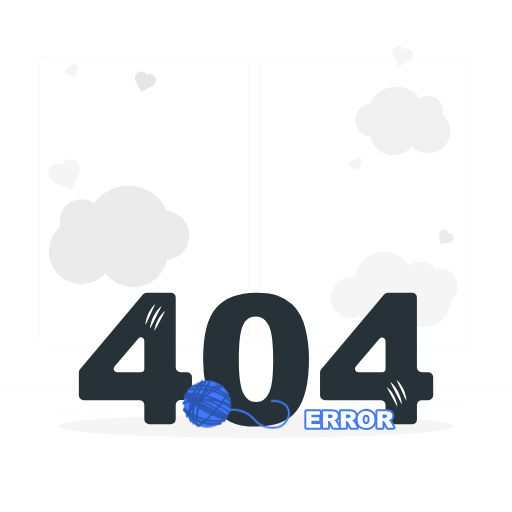
t = 0.00 s
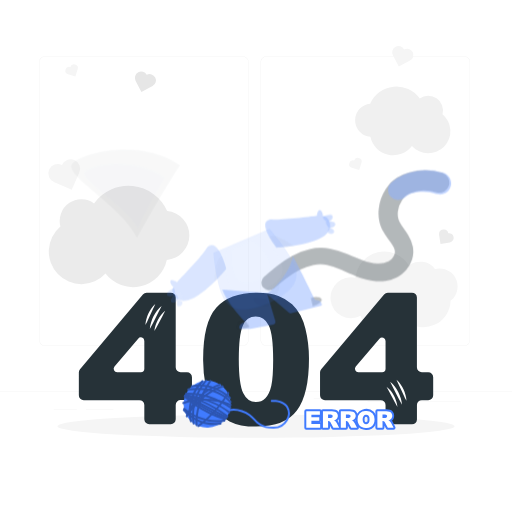
t = 0.42 s
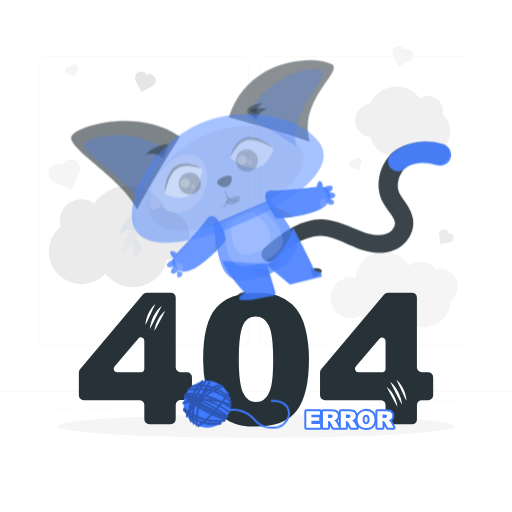
t = 0.83 s
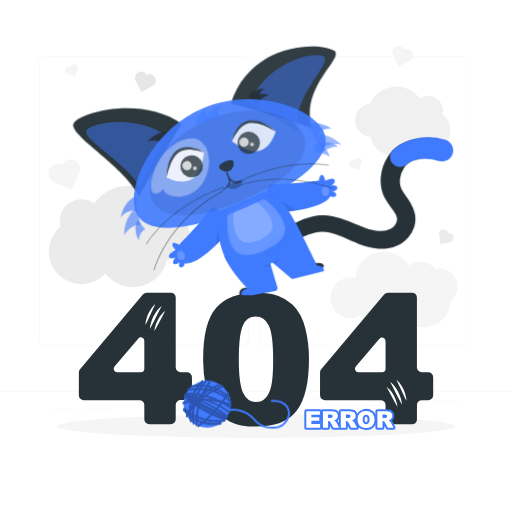
t = 1.25 s
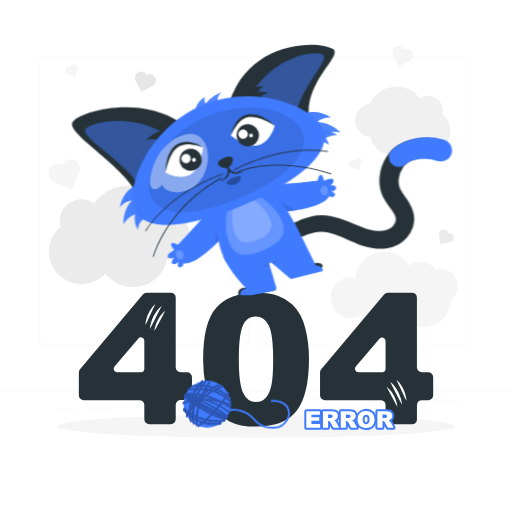
t = 1.67 s
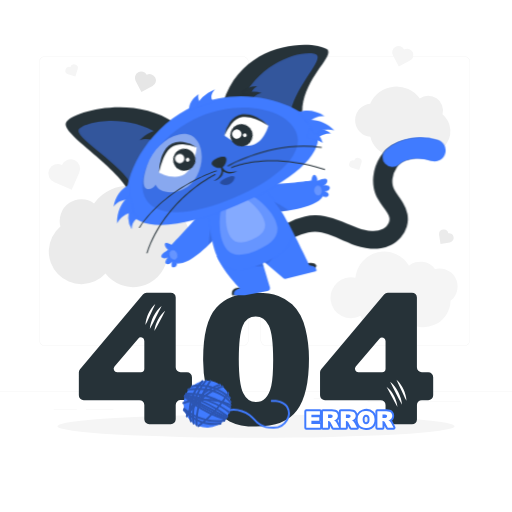
t = 2.08 s

The animated SVG that drew these frames (rendered in a browser with its animation timeline set to each time). Animation: 2 CSS @keyframes rules; one cycle of 2.50 s, repeats indefinitely.

<svg class="animated" id="freepik_stories-404-error-with-a-cute-animal" xmlns="http://www.w3.org/2000/svg" viewBox="0 0 500 500" version="1.1" xmlns:xlink="http://www.w3.org/1999/xlink" xmlns:svgjs="http://svgjs.com/svgjs"><style>svg#freepik_stories-404-error-with-a-cute-animal:not(.animated) .animable {opacity: 0;}svg#freepik_stories-404-error-with-a-cute-animal.animated #elcdp4p03gtlb {animation: 1s 1 forwards ease-out slideUp;animation-delay: 0s;}svg#freepik_stories-404-error-with-a-cute-animal.animated #el15mabr96l91 {animation: 1s 1 forwards ease-out slideUp;animation-delay: 0.016666666666666666s;opacity: 0}svg#freepik_stories-404-error-with-a-cute-animal.animated #elq14kjro2pyg {animation: 1s 1 forwards ease-out slideUp;animation-delay: 0.03333333333333333s;opacity: 0}svg#freepik_stories-404-error-with-a-cute-animal.animated #el68fscty5mvj {animation: 1s 1 forwards ease-out slideUp;animation-delay: 0.05s;opacity: 0}svg#freepik_stories-404-error-with-a-cute-animal.animated #el24mdt701m8p {animation: 1s 1 forwards ease-out slideUp;animation-delay: 0.06666666666666667s;opacity: 0}svg#freepik_stories-404-error-with-a-cute-animal.animated #elblf21yx8t6l {animation: 1s 1 forwards ease-out slideUp;animation-delay: 0.08333333333333333s;opacity: 0}svg#freepik_stories-404-error-with-a-cute-animal.animated #el7f263p7k7a5 {animation: 1s 1 forwards ease-out slideUp;animation-delay: 0.1s;opacity: 0}svg#freepik_stories-404-error-with-a-cute-animal.animated #el9sdpbadm7oi {animation: 1s 1 forwards ease-out slideUp;animation-delay: 0.11666666666666667s;opacity: 0}svg#freepik_stories-404-error-with-a-cute-animal.animated #elppzf04taa3i {animation: 1s 1 forwards ease-out slideUp;animation-delay: 0.13333333333333333s;opacity: 0}svg#freepik_stories-404-error-with-a-cute-animal.animated #elta8yyib0z5 {animation: 1s 1 forwards ease-out slideUp;animation-delay: 0.15s;opacity: 0}svg#freepik_stories-404-error-with-a-cute-animal.animated #elmiblzgbm2s {animation: 1s 1 forwards ease-out slideUp;animation-delay: 0.16666666666666666s;opacity: 0}svg#freepik_stories-404-error-with-a-cute-animal.animated #el4vpaakv32jb {animation: 1s 1 forwards ease-out slideUp;animation-delay: 0.18333333333333332s;opacity: 0}svg#freepik_stories-404-error-with-a-cute-animal.animated #el7bsagpb9v4 {animation: 1s 1 forwards ease-out slideUp;animation-delay: 0.2s;opacity: 0}svg#freepik_stories-404-error-with-a-cute-animal.animated #elvdwxpng61q {animation: 1s 1 forwards ease-out slideUp;animation-delay: 0.21666666666666667s;opacity: 0}svg#freepik_stories-404-error-with-a-cute-animal.animated #el9l1hl25j0pi {animation: 1s 1 forwards ease-out slideUp;animation-delay: 0.23333333333333334s;opacity: 0}svg#freepik_stories-404-error-with-a-cute-animal.animated #ely0xqvyec0ej {animation: 1s 1 forwards ease-out slideUp;animation-delay: 0.25s;opacity: 0}svg#freepik_stories-404-error-with-a-cute-animal.animated #els7pbnuc4ip {animation: 1s 1 forwards ease-out slideUp;animation-delay: 0.26666666666666666s;opacity: 0}svg#freepik_stories-404-error-with-a-cute-animal.animated #elnkgenmz2r7e {animation: 1s 1 forwards ease-out slideUp;animation-delay: 0.2833333333333333s;opacity: 0}svg#freepik_stories-404-error-with-a-cute-animal.animated #elrvgkencomqn {animation: 1s 1 forwards ease-out slideUp;animation-delay: 0.3s;opacity: 0}svg#freepik_stories-404-error-with-a-cute-animal.animated #elbb6zku1vw6e {animation: 1s 1 forwards ease-out slideUp;animation-delay: 0.31666666666666665s;opacity: 0}svg#freepik_stories-404-error-with-a-cute-animal.animated #eln546cq7g5x {animation: 1s 1 forwards ease-out slideUp;animation-delay: 0.3333333333333333s;opacity: 0}svg#freepik_stories-404-error-with-a-cute-animal.animated #elwkvnoqczqy {animation: 1s 1 forwards ease-out slideUp;animation-delay: 0.35s;opacity: 0}svg#freepik_stories-404-error-with-a-cute-animal.animated #elbnpyivbbp2f {animation: 1s 1 forwards ease-out slideUp;animation-delay: 0.36666666666666664s;opacity: 0}svg#freepik_stories-404-error-with-a-cute-animal.animated #el5gaxt6y9idk {animation: 1s 1 forwards ease-out slideUp;animation-delay: 0.3833333333333333s;opacity: 0}svg#freepik_stories-404-error-with-a-cute-animal.animated #elsb2wvlsex0e {animation: 1s 1 forwards ease-out slideUp;animation-delay: 0.4s;opacity: 0}svg#freepik_stories-404-error-with-a-cute-animal.animated #elr3squk0ozib {animation: 1s 1 forwards ease-out slideUp;animation-delay: 0.4166666666666667s;opacity: 0}svg#freepik_stories-404-error-with-a-cute-animal.animated #el7022ug7484 {animation: 1s 1 forwards ease-out slideUp;animation-delay: 0.43333333333333335s;opacity: 0}svg#freepik_stories-404-error-with-a-cute-animal.animated #el3fha5x2driu {animation: 1s 1 forwards ease-out slideUp;animation-delay: 0.45s;opacity: 0}svg#freepik_stories-404-error-with-a-cute-animal.animated #ely6etzhlnk9 {animation: 1s 1 forwards ease-out slideUp;animation-delay: 0.4666666666666667s;opacity: 0}svg#freepik_stories-404-error-with-a-cute-animal.animated #el4r38e7v7jub {animation: 1s 1 forwards ease-out slideUp;animation-delay: 0.48333333333333334s;opacity: 0}svg#freepik_stories-404-error-with-a-cute-animal.animated #elwffuury4ky {animation: 1s 1 forwards ease-out slideUp;animation-delay: 0.5s;opacity: 0}svg#freepik_stories-404-error-with-a-cute-animal.animated #elamo9n21kx9 {animation: 1s 1 forwards ease-out slideUp;animation-delay: 0.5166666666666666s;opacity: 0}svg#freepik_stories-404-error-with-a-cute-animal.animated #elrgmse4olq3r {animation: 1s 1 forwards ease-out slideUp;animation-delay: 0.5333333333333333s;opacity: 0}svg#freepik_stories-404-error-with-a-cute-animal.animated #ellbyb8245w4q {animation: 1s 1 forwards ease-out slideUp;animation-delay: 0.55s;opacity: 0}svg#freepik_stories-404-error-with-a-cute-animal.animated #elfigi3fv8k2 {animation: 1s 1 forwards ease-out slideUp;animation-delay: 0.5666666666666667s;opacity: 0}svg#freepik_stories-404-error-with-a-cute-animal.animated #elscp3fr8xz5f {animation: 1s 1 forwards ease-out slideUp;animation-delay: 0.5833333333333334s;opacity: 0}svg#freepik_stories-404-error-with-a-cute-animal.animated #el2h76fxank99 {animation: 1s 1 forwards ease-out slideUp;animation-delay: 0.6s;opacity: 0}svg#freepik_stories-404-error-with-a-cute-animal.animated #el2blu2cljlfe {animation: 1s 1 forwards ease-out slideUp;animation-delay: 0.6166666666666667s;opacity: 0}svg#freepik_stories-404-error-with-a-cute-animal.animated #elu6ufw8gffgf {animation: 1s 1 forwards ease-out slideUp;animation-delay: 0.6333333333333333s;opacity: 0}svg#freepik_stories-404-error-with-a-cute-animal.animated #el3l1vw6xrkev {animation: 1s 1 forwards ease-out slideUp;animation-delay: 0.65s;opacity: 0}svg#freepik_stories-404-error-with-a-cute-animal.animated #el5hh53srygps {animation: 1s 1 forwards ease-out slideUp;animation-delay: 0.6666666666666666s;opacity: 0}svg#freepik_stories-404-error-with-a-cute-animal.animated #eltwxf050lci8 {animation: 1s 1 forwards ease-out slideUp;animation-delay: 0.6833333333333333s;opacity: 0}svg#freepik_stories-404-error-with-a-cute-animal.animated #elx9ysmqbtu5 {animation: 1s 1 forwards ease-out slideUp;animation-delay: 0.7s;opacity: 0}svg#freepik_stories-404-error-with-a-cute-animal.animated #eltq6jivx7wz {animation: 1s 1 forwards ease-out slideUp;animation-delay: 0.7166666666666667s;opacity: 0}svg#freepik_stories-404-error-with-a-cute-animal.animated #el468uwib5qh8 {animation: 1s 1 forwards ease-out slideUp;animation-delay: 0.7333333333333333s;opacity: 0}svg#freepik_stories-404-error-with-a-cute-animal.animated #elc5nobpuefr4 {animation: 1s 1 forwards ease-out slideUp;animation-delay: 0.75s;opacity: 0}svg#freepik_stories-404-error-with-a-cute-animal.animated #elp40wywg7jh {animation: 1s 1 forwards ease-out slideUp;animation-delay: 0.7666666666666666s;opacity: 0}svg#freepik_stories-404-error-with-a-cute-animal.animated #elb2cgpth2ep9 {animation: 1s 1 forwards ease-out slideUp;animation-delay: 0.7833333333333333s;opacity: 0}svg#freepik_stories-404-error-with-a-cute-animal.animated #el7c67qzxec5g {animation: 1s 1 forwards ease-out slideUp;animation-delay: 0.8s;opacity: 0}svg#freepik_stories-404-error-with-a-cute-animal.animated #el8r4xegw283 {animation: 1s 1 forwards ease-out slideUp;animation-delay: 0.8166666666666667s;opacity: 0}svg#freepik_stories-404-error-with-a-cute-animal.animated #el1h1s6esf7yp {animation: 1s 1 forwards ease-out slideUp;animation-delay: 0.8333333333333334s;opacity: 0}svg#freepik_stories-404-error-with-a-cute-animal.animated #ely77en099tz {animation: 1s 1 forwards ease-out slideUp;animation-delay: 0.85s;opacity: 0}svg#freepik_stories-404-error-with-a-cute-animal.animated #eln3vsuikju5a {animation: 1s 1 forwards ease-out slideUp;animation-delay: 0.8666666666666667s;opacity: 0}svg#freepik_stories-404-error-with-a-cute-animal.animated #elgaxiz0hta2q {animation: 1s 1 forwards ease-out slideUp;animation-delay: 0.8833333333333333s;opacity: 0}svg#freepik_stories-404-error-with-a-cute-animal.animated #elmn8imat04x {animation: 1s 1 forwards ease-out slideUp;animation-delay: 0.9s;opacity: 0}svg#freepik_stories-404-error-with-a-cute-animal.animated #elz7x91bdyesb {animation: 1s 1 forwards ease-out slideUp;animation-delay: 0.9166666666666666s;opacity: 0}svg#freepik_stories-404-error-with-a-cute-animal.animated #el7egm5dymzeh {animation: 1s 1 forwards ease-out slideUp;animation-delay: 0.9333333333333333s;opacity: 0}svg#freepik_stories-404-error-with-a-cute-animal.animated #el3vpufe8e08w {animation: 1s 1 forwards ease-out slideUp;animation-delay: 0.95s;opacity: 0}svg#freepik_stories-404-error-with-a-cute-animal.animated #eloc91yjo7cne {animation: 1s 1 forwards ease-out slideUp;animation-delay: 0.9666666666666667s;opacity: 0}svg#freepik_stories-404-error-with-a-cute-animal.animated #eljpsojucheu {animation: 1s 1 forwards ease-out slideUp;animation-delay: 0.9833333333333333s;opacity: 0}svg#freepik_stories-404-error-with-a-cute-animal.animated #freepik--Character--inject-76 {animation: 1s 1 forwards ease-out slideUp,1.5s Infinite  linear shake;animation-delay: 0s,1s;}            @keyframes slideUp {                0% {                    opacity: 0;                    transform: translateY(30px);                }                100% {                    opacity: 1;                    transform: inherit;                }            }                    @keyframes shake {                10%, 90% {                    transform: translate3d(-1px, 0, 0);                  }                  20%, 80% {                    transform: translate3d(2px, 0, 0);                  }                  30%, 50%, 70% {                    transform: translate3d(-4px, 0, 0);                  }                  40%, 60% {                    transform: translate3d(4px, 0, 0);                  }            }        </style><g id="freepik--background-complete--inject-76" style="transform-origin: 250px 223.201px 0px;" class="animable"><rect y="382.4" width="500" height="0.25" style="fill: rgb(235, 235, 235); transform-origin: 250px 382.525px 0px;" id="eli20fmwckh4d" class="animable"></rect><rect x="359" y="391.92" width="90.9" height="0.25" style="fill: rgb(235, 235, 235); transform-origin: 404.45px 392.045px 0px;" id="elpq2i1n1a479" class="animable"></rect><rect x="306.33" y="389.21" width="24.89" height="0.25" style="fill: rgb(235, 235, 235); transform-origin: 318.775px 389.335px 0px;" id="elq907v7fpet" class="animable"></rect><rect x="349.52" y="401.21" width="38.59" height="0.25" style="fill: rgb(235, 235, 235); transform-origin: 368.815px 401.335px 0px;" id="el2b5959w0yk" class="animable"></rect><rect x="52.46" y="399.53" width="22.64" height="0.25" style="fill: rgb(235, 235, 235); transform-origin: 63.78px 399.655px 0px;" id="elplkz4qqkx2" class="animable"></rect><rect x="84" y="399.53" width="26.89" height="0.25" style="fill: rgb(235, 235, 235); transform-origin: 97.445px 399.655px 0px;" id="elp3i3grvg1fj" class="animable"></rect><rect x="178.31" y="395.31" width="46.84" height="0.25" style="fill: rgb(235, 235, 235); transform-origin: 201.73px 395.435px 0px;" id="el3r1rb68zu3i" class="animable"></rect><path d="M237,337.8H43.91a5.71,5.71,0,0,1-5.7-5.71V60.66A5.71,5.71,0,0,1,43.91,55H237a5.71,5.71,0,0,1,5.71,5.71V332.09A5.71,5.71,0,0,1,237,337.8ZM43.91,55.2a5.46,5.46,0,0,0-5.45,5.46V332.09a5.46,5.46,0,0,0,5.45,5.46H237a5.47,5.47,0,0,0,5.46-5.46V60.66A5.47,5.47,0,0,0,237,55.2Z" style="fill: rgb(235, 235, 235); transform-origin: 140.46px 196.4px 0px;" id="elg9xq40ey8nk" class="animable"></path><path d="M453.31,337.8H260.21a5.72,5.72,0,0,1-5.71-5.71V60.66A5.72,5.72,0,0,1,260.21,55h193.1A5.71,5.71,0,0,1,459,60.66V332.09A5.71,5.71,0,0,1,453.31,337.8ZM260.21,55.2a5.47,5.47,0,0,0-5.46,5.46V332.09a5.47,5.47,0,0,0,5.46,5.46h193.1a5.47,5.47,0,0,0,5.46-5.46V60.66a5.47,5.47,0,0,0-5.46-5.46Z" style="fill: rgb(235, 235, 235); transform-origin: 356.75px 196.4px 0px;" id="elr5hnf23n75f" class="animable"></path><path d="M429.17,262.11a17.67,17.67,0,0,0-4.39.57,17.61,17.61,0,0,0-25.39-3.16,28.18,28.18,0,0,0-52.31,11.75,20,20,0,1,0,5.11,37.15,23.81,23.81,0,0,0,44,4.77A26.57,26.57,0,0,0,440,293.68a17.62,17.62,0,0,0-10.79-31.57Z" style="fill: rgb(245, 245, 245); transform-origin: 384.798px 285.785px 0px;" id="elgis5539xvz" class="animable"></path><path d="M72.67,156.32a9.24,9.24,0,0,0-12.16,4.77A9.24,9.24,0,1,0,53.12,178l16.93,7.39,7.39-16.93A9.23,9.23,0,0,0,72.67,156.32Z" style="fill: rgb(245, 245, 245); transform-origin: 62.6681px 170.469px 0px;" id="elo0xm2dz6xvj" class="animable"></path><path d="M151.61,75.66a6.17,6.17,0,0,0-8.34-2.59,6.18,6.18,0,0,0-10.93,5.76l5.76,10.93L149,84A6.17,6.17,0,0,0,151.61,75.66Z" style="fill: rgb(230, 230, 230); transform-origin: 142.012px 79.8433px 0px;" id="elm7mnuzci2hr" class="animable"></path><path d="M403,50.84a6.17,6.17,0,0,0-8.34-2.58A6.18,6.18,0,1,0,383.7,54l5.76,10.92,10.92-5.75A6.19,6.19,0,0,0,403,50.84Z" style="fill: rgb(245, 245, 245); transform-origin: 393.344px 54.9313px 0px;" id="ellxyk6na1iph" class="animable"></path><path d="M443,231.57a4.58,4.58,0,0,0-5.22-3.81,4.56,4.56,0,0,0-9,1.41l1.41,9,9-1.41A4.57,4.57,0,0,0,443,231.57Z" style="fill: rgb(235, 235, 235); transform-origin: 435.902px 231.144px 0px;" id="elwidhpba158b" class="animable"></path><path d="M350.53,154.26a3.73,3.73,0,0,0-4.68,2.45,3.74,3.74,0,0,0-2.23,7.14l7.14,2.23,2.23-7.14A3.74,3.74,0,0,0,350.53,154.26Z" style="fill: rgb(245, 245, 245); transform-origin: 347.077px 160.084px 0px;" id="elxihs5dyd6j" class="animable"></path><path d="M73.39,63a3.75,3.75,0,0,0-4.69,2.46,3.73,3.73,0,1,0-2.22,7.13l7.13,2.23,2.23-7.14A3.73,3.73,0,0,0,73.39,63Z" style="fill: rgb(245, 245, 245); transform-origin: 69.9334px 68.8252px 0px;" id="el7j9zklqt4e8" class="animable"></path><path d="M184.91,229.92a24,24,0,0,0-21.66-23.86,41.39,41.39,0,0,0-71.4-7.37A21.12,21.12,0,0,0,59,221.19a31.91,31.91,0,1,0,44.05,46,33.83,33.83,0,0,0,59.85-13.36A24,24,0,0,0,184.91,229.92Z" style="fill: rgb(235, 235, 235); transform-origin: 116.277px 230.941px 0px;" id="el7hmi2g43l8q" class="animable"></path><path d="M346.8,117.42a16.26,16.26,0,0,1,14.68-16.17,28,28,0,0,1,48.38-5,14.32,14.32,0,0,1,22.24,15.25,21.62,21.62,0,1,1-29.85,31.15,22.92,22.92,0,0,1-40.56-9A16.25,16.25,0,0,1,346.8,117.42Z" style="fill: rgb(240, 240, 240); transform-origin: 393.319px 118.085px 0px;" id="el6mvirldcust" class="animable"></path></g><g id="freepik--Shadow--inject-76" style="transform-origin: 250px 416.24px 0px;" class="animable"><ellipse id="freepik--path--inject-76" cx="250" cy="416.24" rx="193.89" ry="11.32" style="fill: rgb(245, 245, 245); transform-origin: 250px 416.24px 0px;" class="animable"></ellipse></g><g id="freepik--error-404--inject-76" style="transform-origin: 250.015px 351.2px 0px;" class="animable"><path d="M136.11,390.75H81.78A4.83,4.83,0,0,1,77,385.92V363.63a4.84,4.84,0,0,1,1.14-3.11l61.4-73a4.84,4.84,0,0,1,3.7-1.72h23.53a4.83,4.83,0,0,1,4.83,4.83v68a4.83,4.83,0,0,0,4.83,4.83h6.21a4.83,4.83,0,0,1,4.83,4.83v17.59a4.83,4.83,0,0,1-4.83,4.83h-6.21a4.83,4.83,0,0,0-4.83,4.83v14a4.83,4.83,0,0,1-4.83,4.83H145.77a4.83,4.83,0,0,1-4.83-4.83v-14A4.83,4.83,0,0,0,136.11,390.75Zm4.83-30.63v-27.2a3.38,3.38,0,0,0-6-2.19l-23.11,27.2a3.38,3.38,0,0,0,2.57,5.57h23.12A3.38,3.38,0,0,0,140.94,360.12Z" style="fill: rgb(38, 50, 56); transform-origin: 132.235px 350.085px 0px;" id="elqzxptz9gfel" class="animable"></path><path d="M198.37,350.66q0-36,13-50.45t39.53-14.4q12.76,0,21,3.15a38.73,38.73,0,0,1,13.36,8.19,43.62,43.62,0,0,1,8.15,10.6,55.21,55.21,0,0,1,4.79,13,121,121,0,0,1,3.54,29.49q0,34.41-11.65,50.36t-40.09,16q-16,0-25.79-5.09A41.73,41.73,0,0,1,208,396.53q-4.58-7-7.12-19.1A131,131,0,0,1,198.37,350.66Zm34.84.08q0,24.15,4.27,33t12.37,8.85a13,13,0,0,0,9.27-3.76q3.93-3.75,5.78-11.86t1.85-25.26q0-25.17-4.27-33.84t-12.8-8.67q-8.72,0-12.59,8.84T233.21,350.74Z" style="fill: rgb(38, 50, 56); transform-origin: 250.053px 351.205px 0px;" id="ellnwxfljdpwl" class="animable"></path><path d="M371.69,390.75H317.37a4.83,4.83,0,0,1-4.83-4.83V363.63a4.84,4.84,0,0,1,1.13-3.11l61.41-73a4.82,4.82,0,0,1,3.69-1.72h23.54a4.83,4.83,0,0,1,4.83,4.83v68A4.83,4.83,0,0,0,412,363.5h6.2a4.83,4.83,0,0,1,4.83,4.83v17.59a4.83,4.83,0,0,1-4.83,4.83H412a4.83,4.83,0,0,0-4.83,4.83v14a4.83,4.83,0,0,1-4.83,4.83h-21a4.83,4.83,0,0,1-4.83-4.83v-14A4.83,4.83,0,0,0,371.69,390.75Zm4.83-30.63v-27.2a3.38,3.38,0,0,0-5.95-2.19l-23.12,27.2A3.38,3.38,0,0,0,350,363.5h23.11A3.38,3.38,0,0,0,376.52,360.12Z" style="fill: rgb(38, 50, 56); transform-origin: 367.785px 350.105px 0px;" id="el7p3viyp20ev" class="animable"></path><path d="M157.82,298.88c-.93,2-1.91,3.8-2.86,5.66l-2.8,5.55-2.8,5.57c-.94,1.87-1.91,3.74-3.06,5.58a28.65,28.65,0,0,1,1.23-6.31,36.91,36.91,0,0,1,2.37-6,34.49,34.49,0,0,1,3.4-5.48A23.17,23.17,0,0,1,157.82,298.88Z" style="fill: rgb(255, 255, 255); transform-origin: 152.06px 310.06px 0px;" id="eln13k6j1sm8d" class="animable"></path><path d="M161.38,303.58c-.87,1.73-1.77,3.36-2.65,5l-2.59,4.9-2.59,4.92c-.87,1.65-1.76,3.31-2.82,4.93a25.81,25.81,0,0,1,1.19-5.61,33.57,33.57,0,0,1,2.21-5.29,29.48,29.48,0,0,1,3.13-4.82A20.44,20.44,0,0,1,161.38,303.58Z" style="fill: rgb(255, 255, 255); transform-origin: 156.055px 313.455px 0px;" id="ele45nhie64v4" class="animable"></path><path d="M151.66,296.91c-.77,1.8-1.59,3.49-2.39,5.19l-2.35,5.09-2.35,5.1c-.8,1.71-1.61,3.43-2.59,5.12a25.5,25.5,0,0,1,.93-5.72,32.18,32.18,0,0,1,2-5.45,31,31,0,0,1,2.89-5A21.29,21.29,0,0,1,151.66,296.91Z" style="fill: rgb(255, 255, 255); transform-origin: 146.82px 307.16px 0px;" id="el6s0wpxuglb5" class="animable"></path><path d="M381,372.91a23.45,23.45,0,0,1,4.52,4.6A34.77,34.77,0,0,1,389,383a37.43,37.43,0,0,1,2.36,6,29.26,29.26,0,0,1,1.24,6.31c-1.16-1.84-2.12-3.71-3.07-5.58l-2.8-5.57-2.8-5.55C382.94,376.71,382,374.87,381,372.91Z" style="fill: rgb(255, 255, 255); transform-origin: 386.8px 384.11px 0px;" id="elatf49vzrwqh" class="animable"></path><path d="M377.48,377.61a20.88,20.88,0,0,1,4.11,4,29.34,29.34,0,0,1,3.13,4.83,31.79,31.79,0,0,1,2.21,5.29,25.25,25.25,0,0,1,1.2,5.61c-1.06-1.62-1.95-3.28-2.83-4.93l-2.59-4.92-2.59-4.9C379.24,381,378.34,379.34,377.48,377.61Z" style="fill: rgb(255, 255, 255); transform-origin: 382.805px 387.475px 0px;" id="elgu55qfr72yw" class="animable"></path><path d="M387.19,370.94a21.34,21.34,0,0,1,3.92,4.3,30.27,30.27,0,0,1,2.88,5,33.11,33.11,0,0,1,2,5.45,26.08,26.08,0,0,1,.93,5.72c-1-1.7-1.8-3.41-2.59-5.12l-2.35-5.11-2.35-5.08C388.79,374.43,388,372.74,387.19,370.94Z" style="fill: rgb(255, 255, 255); transform-origin: 392.055px 381.175px 0px;" id="elxw78wanbx2" class="animable"></path></g><g id="freepik--Error--inject-76" style="transform-origin: 341.704px 409.628px 0px;" class="animable"><path d="M299.12,401.62H312.4V405h-8.31v2.55h7.71v3.27h-7.71V414h8.55v3.63H299.12Z" style="fill: rgb(64, 123, 255); transform-origin: 305.88px 409.625px 0px;" id="el0kknks6h0ona" class="animable"></path><path d="M312.64,419.59H299.12a1.93,1.93,0,0,1-1.93-1.93v-16a1.92,1.92,0,0,1,1.93-1.93H312.4a1.92,1.92,0,0,1,1.93,1.93V405a1.93,1.93,0,0,0-.6,2.55v3.27a1.94,1.94,0,0,0,.84,3.17v3.63A1.93,1.93,0,0,1,312.64,419.59Zm-11.59-3.86h2.13a1.91,1.91,0,0,1-1-1.7v-3.17a1.94,1.94,0,0,0,0-3.27V405a1.92,1.92,0,0,1,.71-1.49h-1.82Z" style="fill: rgb(64, 123, 255); transform-origin: 305.88px 409.66px 0px;" id="elm287wnrcfn" class="animable"></path><path d="M315.38,417.66v-16h8.26a12.11,12.11,0,0,1,3.51.39,3.71,3.71,0,0,1,2,1.46,4.52,4.52,0,0,1-1.39,6.47,5.85,5.85,0,0,1-1.74.64,5,5,0,0,1,1.29.59,4.77,4.77,0,0,1,.79.84,7.06,7.06,0,0,1,.7,1l2.4,4.65h-5.6l-2.65-4.9a3.8,3.8,0,0,0-.9-1.24,2.06,2.06,0,0,0-1.21-.37h-.44v6.51Zm5-9.54h2.09a8.25,8.25,0,0,0,1.31-.22,1.31,1.31,0,0,0,.81-.51,1.63,1.63,0,0,0-.18-2.12,3,3,0,0,0-1.85-.41h-2.18Z" style="fill: rgb(64, 123, 255); transform-origin: 323.29px 409.676px 0px;" id="el4zpj70odzio" class="animable"></path><path d="M331.16,419.59h-5.6a1.94,1.94,0,0,1-1.7-1l-1.57-2.92v2a1.94,1.94,0,0,1-1.93,1.93h-5a1.93,1.93,0,0,1-1.93-1.93v-16a1.92,1.92,0,0,1,1.93-1.93h8.26a13.61,13.61,0,0,1,4.11.49,5.63,5.63,0,0,1,2.94,2.19,6.29,6.29,0,0,1,1.09,3.7,6.42,6.42,0,0,1-.83,3.28,6.11,6.11,0,0,1-1.3,1.56,7.56,7.56,0,0,1,.83,1.24l2.39,4.62a1.93,1.93,0,0,1-1.71,2.82Zm-4.45-3.86H328L327,413.9a3.51,3.51,0,0,0-.48-.68,5.64,5.64,0,0,0-.45-.51h0a3.78,3.78,0,0,0-.74-.3,2,2,0,0,1-.67-.39Zm-9.4,0h1.12v-4.58a1.93,1.93,0,0,1,.74-1.52,1.91,1.91,0,0,1-.74-1.51v-3.26a1.94,1.94,0,0,1,.51-1.31h-1.63Zm5.86-5.75a4.18,4.18,0,0,1,.93,1,2.15,2.15,0,0,1-.05-.51,2.12,2.12,0,0,1,.18-.71l-.09,0C323.76,409.88,323.44,409.94,323.17,410Zm2.23-6.35.23.17a3.33,3.33,0,0,1,1.18,2.66,3.4,3.4,0,0,1-.7,2.09,2.39,2.39,0,0,0,.61-.26,2.59,2.59,0,0,0,.91-.89,2.62,2.62,0,0,0,.3-1.33,2.5,2.5,0,0,0-.4-1.49,1.82,1.82,0,0,0-1-.74A6.48,6.48,0,0,0,325.4,403.63ZM323.34,406h0Z" style="fill: rgb(64, 123, 255); transform-origin: 323.249px 409.686px 0px;" id="elyr52m0cirwc" class="animable"></path><path d="M332.81,417.66v-16h8.26a12.14,12.14,0,0,1,3.52.39,3.69,3.69,0,0,1,2,1.46,4.52,4.52,0,0,1-1.39,6.47,5.85,5.85,0,0,1-1.74.64,5,5,0,0,1,1.29.59,4.72,4.72,0,0,1,.8.84,7.7,7.7,0,0,1,.69,1l2.4,4.65H343l-2.65-4.9a3.66,3.66,0,0,0-.9-1.24,2,2,0,0,0-1.21-.37h-.44v6.51Zm5-9.54h2.09a8.08,8.08,0,0,0,1.31-.22,1.31,1.31,0,0,0,.81-.51,1.45,1.45,0,0,0,.31-.93,1.48,1.48,0,0,0-.49-1.19,3,3,0,0,0-1.85-.41h-2.18Z" style="fill: rgb(64, 123, 255); transform-origin: 340.725px 409.676px 0px;" id="eldpb4xpfqu18" class="animable"></path><path d="M348.59,419.59H343a1.94,1.94,0,0,1-1.7-1l-1.57-2.92v2a1.93,1.93,0,0,1-1.93,1.93h-5a1.94,1.94,0,0,1-1.93-1.93v-16a1.93,1.93,0,0,1,1.93-1.93h8.26a13.57,13.57,0,0,1,4.11.49,5.61,5.61,0,0,1,2.95,2.19,6.82,6.82,0,0,1,.25,7,6.28,6.28,0,0,1-1.29,1.56,8.28,8.28,0,0,1,.83,1.24l2.38,4.62a1.93,1.93,0,0,1-1.71,2.82Zm-4.45-3.86h1.29l-.95-1.83a5,5,0,0,0-.49-.68,3.28,3.28,0,0,0-.45-.51h0a3.78,3.78,0,0,0-.74-.3,2,2,0,0,1-.66-.39Zm-9.4,0h1.12v-4.58a1.93,1.93,0,0,1,.74-1.52,1.91,1.91,0,0,1-.74-1.51v-3.26a1.91,1.91,0,0,1,.52-1.31h-1.64ZM340.6,410a4.18,4.18,0,0,1,.93,1,1.73,1.73,0,0,1,0-.51,1.9,1.9,0,0,1,.17-.71l-.08,0C341.19,409.88,340.87,409.94,340.6,410Zm2.24-6.35.22.17a3.33,3.33,0,0,1,1.18,2.66,3.4,3.4,0,0,1-.7,2.09,2.52,2.52,0,0,0,.62-.26,2.56,2.56,0,0,0,.9-.89,2.62,2.62,0,0,0,.3-1.33,2.5,2.5,0,0,0-.4-1.49,1.82,1.82,0,0,0-1-.74A6.51,6.51,0,0,0,342.84,403.63ZM340.77,406h0Z" style="fill: rgb(64, 123, 255); transform-origin: 340.689px 409.696px 0px;" id="eli311khs07rj" class="animable"></path><path d="M349.17,409.65a7.6,7.6,0,0,1,8.29-8.31,8.41,8.41,0,0,1,6.17,2.15,8.14,8.14,0,0,1,2.16,6,9.9,9.9,0,0,1-.94,4.61,6.78,6.78,0,0,1-2.74,2.8,9,9,0,0,1-4.46,1,10.36,10.36,0,0,1-4.49-.86,6.71,6.71,0,0,1-2.88-2.74A9.06,9.06,0,0,1,349.17,409.65Zm5,0a5.39,5.39,0,0,0,.9,3.49,3.42,3.42,0,0,0,4.93,0,5.93,5.93,0,0,0,.88-3.73,5,5,0,0,0-.92-3.31,3.14,3.14,0,0,0-2.48-1,3,3,0,0,0-2.4,1.06A5.37,5.37,0,0,0,354.13,409.67Z" style="fill: rgb(64, 123, 255); transform-origin: 357.468px 409.605px 0px;" id="elv7g8noxvdcj" class="animable"></path><path d="M357.65,419.86a12.2,12.2,0,0,1-5.33-1.06,8.57,8.57,0,0,1-3.7-3.49,10.89,10.89,0,0,1-1.38-5.66A10.64,10.64,0,0,1,365,402.13a10,10,0,0,1,2.74,7.39,11.76,11.76,0,0,1-1.17,5.51,8.62,8.62,0,0,1-3.5,3.58A10.92,10.92,0,0,1,357.65,419.86ZM359,403.37a4.84,4.84,0,0,1,2.38,1.5,6.67,6.67,0,0,1,1.39,4.58c0,2.29-.43,3.91-1.32,5a4.79,4.79,0,0,1-2.16,1.46,5.68,5.68,0,0,0,1.89-.63,4.85,4.85,0,0,0,2-2,8,8,0,0,0,.73-3.71,6.26,6.26,0,0,0-1.6-4.66A5.63,5.63,0,0,0,359,403.37Zm-3.09,0a5.51,5.51,0,0,0-3.18,1.52,6.38,6.38,0,0,0-1.62,4.75,7.19,7.19,0,0,0,.84,3.7,4.77,4.77,0,0,0,2.06,2,6.34,6.34,0,0,0,1.61.51,4.87,4.87,0,0,1-2.05-1.43,8.95,8.95,0,0,1,0-9.5A4.84,4.84,0,0,1,355.9,403.38Zm1.54,3.65a1.09,1.09,0,0,0-.94.38,3.71,3.71,0,0,0-.44,2.26,3.64,3.64,0,0,0,.44,2.24,1.14,1.14,0,0,0,1,.38c.7,0,.9-.23,1-.35s.42-.56.42-2.49a3.16,3.16,0,0,0-.44-2A1.22,1.22,0,0,0,357.44,407Z" style="fill: rgb(64, 123, 255); transform-origin: 357.494px 409.628px 0px;" id="ely3y1bing7ao" class="animable"></path><path d="M368.53,417.66v-16h8.26a12.11,12.11,0,0,1,3.51.39,3.71,3.71,0,0,1,2,1.46,4.52,4.52,0,0,1-1.39,6.47,5.85,5.85,0,0,1-1.74.64,5,5,0,0,1,1.29.59,4.77,4.77,0,0,1,.79.84,7.06,7.06,0,0,1,.7,1l2.4,4.65h-5.6l-2.65-4.9a3.8,3.8,0,0,0-.9-1.24,2.06,2.06,0,0,0-1.21-.37h-.44v6.51Zm5-9.54h2.09a8.25,8.25,0,0,0,1.31-.22,1.31,1.31,0,0,0,.81-.51,1.63,1.63,0,0,0-.18-2.12,3,3,0,0,0-1.85-.41h-2.18Z" style="fill: rgb(64, 123, 255); transform-origin: 376.44px 409.676px 0px;" id="elpd0hah6ry7" class="animable"></path><path d="M384.31,419.59h-5.6a1.94,1.94,0,0,1-1.7-1l-1.57-2.92v2a1.94,1.94,0,0,1-1.93,1.93h-5a1.93,1.93,0,0,1-1.93-1.93v-16a1.92,1.92,0,0,1,1.93-1.93h8.26a13.61,13.61,0,0,1,4.11.49,5.63,5.63,0,0,1,2.94,2.19,6.29,6.29,0,0,1,1.1,3.7,6.4,6.4,0,0,1-.84,3.28,6.11,6.11,0,0,1-1.3,1.56,7.56,7.56,0,0,1,.83,1.24l2.39,4.62a1.93,1.93,0,0,1-1.71,2.82Zm-4.45-3.86h1.28l-.94-1.83a5,5,0,0,0-.49-.68,5.64,5.64,0,0,0-.45-.51h0a3.78,3.78,0,0,0-.74-.3,2,2,0,0,1-.67-.39Zm-9.4,0h1.12v-4.58a1.93,1.93,0,0,1,.74-1.52,1.91,1.91,0,0,1-.74-1.51v-3.26a1.9,1.9,0,0,1,.51-1.31h-1.63Zm5.86-5.75a4.18,4.18,0,0,1,.93,1,1.73,1.73,0,0,1,0-.51,1.9,1.9,0,0,1,.17-.71l-.09,0C376.91,409.88,376.59,409.94,376.32,410Zm2.24-6.35.22.17a3.33,3.33,0,0,1,1.18,2.66,3.4,3.4,0,0,1-.7,2.09,2.58,2.58,0,0,0,1.51-1.15,3,3,0,0,0-.09-2.82,1.82,1.82,0,0,0-1-.74A6.51,6.51,0,0,0,378.56,403.63Zm-2.09,3.23Zm0-.84h0Z" style="fill: rgb(64, 123, 255); transform-origin: 376.399px 409.686px 0px;" id="elqvhq5fmaej9" class="animable"></path><path d="M299.12,401.62H312.4V405h-8.31v2.55h7.71v3.27h-7.71V414h8.55v3.63H299.12Z" style="fill: rgb(255, 255, 255); transform-origin: 305.88px 409.625px 0px;" id="elyo69je73gp" class="animable"></path><path d="M315.38,417.66v-16h8.26a12.11,12.11,0,0,1,3.51.39,3.71,3.71,0,0,1,2,1.46,4.52,4.52,0,0,1-1.39,6.47,5.85,5.85,0,0,1-1.74.64,5,5,0,0,1,1.29.59,4.77,4.77,0,0,1,.79.84,7.06,7.06,0,0,1,.7,1l2.4,4.65h-5.6l-2.65-4.9a3.8,3.8,0,0,0-.9-1.24,2.06,2.06,0,0,0-1.21-.37h-.44v6.51Zm5-9.54h2.09a8.25,8.25,0,0,0,1.31-.22,1.31,1.31,0,0,0,.81-.51,1.63,1.63,0,0,0-.18-2.12,3,3,0,0,0-1.85-.41h-2.18Z" style="fill: rgb(255, 255, 255); transform-origin: 323.29px 409.676px 0px;" id="ely54cqvynt4k" class="animable"></path><path d="M332.81,417.66v-16h8.26a12.14,12.14,0,0,1,3.52.39,3.69,3.69,0,0,1,2,1.46,4.52,4.52,0,0,1-1.39,6.47,5.85,5.85,0,0,1-1.74.64,5,5,0,0,1,1.29.59,4.72,4.72,0,0,1,.8.84,7.7,7.7,0,0,1,.69,1l2.4,4.65H343l-2.65-4.9a3.66,3.66,0,0,0-.9-1.24,2,2,0,0,0-1.21-.37h-.44v6.51Zm5-9.54h2.09a8.08,8.08,0,0,0,1.31-.22,1.31,1.31,0,0,0,.81-.51,1.45,1.45,0,0,0,.31-.93,1.48,1.48,0,0,0-.49-1.19,3,3,0,0,0-1.85-.41h-2.18Z" style="fill: rgb(255, 255, 255); transform-origin: 340.725px 409.676px 0px;" id="el82qnt410h8c" class="animable"></path><path d="M349.17,409.65a7.6,7.6,0,0,1,8.29-8.31,8.41,8.41,0,0,1,6.17,2.15,8.14,8.14,0,0,1,2.16,6,9.9,9.9,0,0,1-.94,4.61,6.78,6.78,0,0,1-2.74,2.8,9,9,0,0,1-4.46,1,10.36,10.36,0,0,1-4.49-.86,6.71,6.71,0,0,1-2.88-2.74A9.06,9.06,0,0,1,349.17,409.65Zm5,0a5.39,5.39,0,0,0,.9,3.49,3.42,3.42,0,0,0,4.93,0,5.93,5.93,0,0,0,.88-3.73,5,5,0,0,0-.92-3.31,3.14,3.14,0,0,0-2.48-1,3,3,0,0,0-2.4,1.06A5.37,5.37,0,0,0,354.13,409.67Z" style="fill: rgb(255, 255, 255); transform-origin: 357.468px 409.605px 0px;" id="elt26bpmm8e1s" class="animable"></path><path d="M368.53,417.66v-16h8.26a12.11,12.11,0,0,1,3.51.39,3.71,3.71,0,0,1,2,1.46,4.52,4.52,0,0,1-1.39,6.47,5.85,5.85,0,0,1-1.74.64,5,5,0,0,1,1.29.59,4.77,4.77,0,0,1,.79.84,7.06,7.06,0,0,1,.7,1l2.4,4.65h-5.6l-2.65-4.9a3.8,3.8,0,0,0-.9-1.24,2.06,2.06,0,0,0-1.21-.37h-.44v6.51Zm5-9.54h2.09a8.25,8.25,0,0,0,1.31-.22,1.31,1.31,0,0,0,.81-.51,1.63,1.63,0,0,0-.18-2.12,3,3,0,0,0-1.85-.41h-2.18Z" style="fill: rgb(255, 255, 255); transform-origin: 376.44px 409.676px 0px;" id="elpllg7eyetg" class="animable"></path></g><g id="freepik--Character--inject-76" style="transform-origin: 254.988px 165.972px 0px;" class="animable animator-active"><path d="M426.5,156.28a40.77,40.77,0,0,0-13-1.91A34.67,34.67,0,0,0,401,156.78a19.19,19.19,0,0,0-4.67,2.64c-.14.12-.3.23-.41.34s-.22.19-.4.38-.65.67-1,1a22.46,22.46,0,0,0-1.77,2.29,25,25,0,0,0-4.14,11,20.27,20.27,0,0,0,.07,5.62,16.45,16.45,0,0,0,.61,2.58,17.86,17.86,0,0,0,1,2.46A49.68,49.68,0,0,0,394,191c1.53,2.18,3.3,4.56,5,7.47a33.07,33.07,0,0,1,4.17,10.46,26.55,26.55,0,0,1,.44,6.32,26.24,26.24,0,0,1-1.09,6.12,29,29,0,0,1-5.7,10.37,29.56,29.56,0,0,1-4.25,4.05,30.69,30.69,0,0,1-4.78,3.09,35,35,0,0,1-10.36,3.43,43.78,43.78,0,0,1-10.23.48,53.55,53.55,0,0,1-9.65-1.58,77.91,77.91,0,0,1-8.75-2.83c-5.56-2.13-10.6-4.57-15.41-6.64a69.59,69.59,0,0,0-13.9-4.68,33,33,0,0,0-6.59-.66,36.5,36.5,0,0,0-6.69.64,51.42,51.42,0,0,0-13.36,4.72c-8.74,4.41-16.82,11.13-25.18,18.17h0a7.5,7.5,0,0,1-9.76-11.39c8.25-7.19,16.94-14.9,27.72-20.66a66.64,66.64,0,0,1,17.44-6.5,51.93,51.93,0,0,1,9.63-1.11,48.65,48.65,0,0,1,9.77.77,85.08,85.08,0,0,1,17.35,5.37c5.3,2.17,10.19,4.4,14.91,6.1a62.27,62.27,0,0,0,6.92,2.1,35.37,35.37,0,0,0,6.58.94,21.38,21.38,0,0,0,11.31-2.19,13.86,13.86,0,0,0,2.08-1.42,12.33,12.33,0,0,0,1.66-1.65,11.13,11.13,0,0,0,2.08-4,7.86,7.86,0,0,0,.3-2,7.65,7.65,0,0,0-.18-1.86,15.63,15.63,0,0,0-2.08-4.65c-1.11-1.8-2.63-3.82-4.3-6.09a66,66,0,0,1-5.21-8,37.15,37.15,0,0,1-2.24-5.08,35.8,35.8,0,0,1-1.4-5.38,39.08,39.08,0,0,1-.41-10.77,44,44,0,0,1,6.9-19.63,41.85,41.85,0,0,1,3.17-4.28c.59-.68,1.19-1.35,1.82-2,.29-.31.71-.7,1.08-1.05s.76-.67,1.14-1a38.29,38.29,0,0,1,9.44-5.68,54.12,54.12,0,0,1,19.54-4.18,60.83,60.83,0,0,1,19.4,2.53,10,10,0,0,1-5.69,19.13Z" style="fill: rgb(38, 50, 56); transform-origin: 347.098px 193.156px 0px;" id="elcdp4p03gtlb" class="animable"></path><path d="M426.26,157.09a40.82,40.82,0,0,0-16.72-2,33.88,33.88,0,0,0-8,1.72,20,20,0,0,0-5.92,3.22l-.57.49A9.64,9.64,0,0,1,382,146.31a38,38,0,0,1,12.17-8,53.86,53.86,0,0,1,12.73-3.55,61.83,61.83,0,0,1,25.68,1.64,10.83,10.83,0,1,1-5.72,20.9l-.53-.16Z" style="fill: rgb(64, 123, 255); transform-origin: 409.718px 148.583px 0px;" id="el15mabr96l91" class="animable"></path><path d="M239.8,280.85l3.71,5.78c-3.73,1.95-7.63,1.66-11.61,1.66C230.21,280.47,239.8,280.85,239.8,280.85Z" style="fill: rgb(38, 50, 56); transform-origin: 237.605px 284.576px 0px;" id="elq14kjro2pyg" class="animable"></path><path d="M217.19,250c4.73,13.61,22.27,31.66,22.27,31.66s-7.4,1.48-5.39,6.59H244.4l22.24-4.19a3,3,0,0,0,2.28-3.41l-8.21-27.54Z" style="fill: rgb(64, 123, 255); transform-origin: 243.075px 269.125px 0px;" id="el68fscty5mvj" class="animable"></path><path d="M303.46,257.79l2,8.11c3.92-1.55,7.23-2.61,8.93-6.25C312.42,254.59,303.46,257.79,303.46,257.79Z" style="fill: rgb(38, 50, 56); transform-origin: 308.925px 261.346px 0px;" id="el24mdt701m8p" class="animable"></path><path d="M285.9,216.18c7,12.54,21.76,43.12,21.76,43.12s7.58.32,6.57,5.65l-29.39,7.26A3.15,3.15,0,0,1,281.2,271l-21-17.78C271.66,246.22,285,227.85,285.9,216.18Z" style="fill: rgb(64, 123, 255); transform-origin: 287.261px 244.282px 0px;" id="elblf21yx8t6l" class="animable"></path><g id="el7f263p7k7a5"><path d="M272.28,242.49a54.33,54.33,0,0,1-12,10.77l6,4.89C272.75,252.36,274.59,246.16,272.28,242.49Z" style="opacity: 0.1; transform-origin: 266.757px 250.32px 0px;" class="animable"></path></g><path d="M264.8,179.77c8.16,1.39,42.05-3.21,44.57-3.33.27-1.87,1.13-6.5,3.16-5.68s3.07,4.32,2.66,6c4.81-.86,11.13,9,3.94,17-10.53,11.82-49,13.63-49,13.63S249.26,181.73,264.8,179.77Z" style="fill: rgb(64, 123, 255); transform-origin: 290.711px 189.027px 0px;" id="el9sdpbadm7oi" class="animable"></path><g id="elppzf04taa3i"><path d="M267.34,195.5a11.12,11.12,0,0,0-4.82.53,85.51,85.51,0,0,0,7.62,11.36s7.76-.37,17.26-1.83C282.17,201.82,273.88,196.55,267.34,195.5Z" style="opacity: 0.1; transform-origin: 274.96px 201.411px 0px;" class="animable"></path></g><path d="M315.19,176.73c4.86-2,8.26-3,9.38-1.33s-.38,5.18-5.08,6.09C315.18,178.79,315.19,176.73,315.19,176.73Z" style="fill: rgb(64, 123, 255); transform-origin: 320.057px 178.023px 0px;" id="elta8yyib0z5" class="animable"></path><path d="M318.35,180.89c5.12-.17,8.55.13,9,2s-2.13,4.59-6.71,3.8C317.63,182.77,318.35,180.89,318.35,180.89Z" style="fill: rgb(64, 123, 255); transform-origin: 322.838px 183.84px 0px;" id="elmiblzgbm2s" class="animable"></path><path d="M321.58,186.12c3.29,1.53,5.31,2.87,4.71,4.48s-3.45,2.85-6,.75C320.26,187.33,321.58,186.12,321.58,186.12Z" style="fill: rgb(64, 123, 255); transform-origin: 323.342px 189.29px 0px;" id="el4vpaakv32jb" class="animable"></path><path d="M202.15,205.34c-3.76,7.37-27.72,31.77-29.33,33.73-1.66-.91-5.88-3-6.43-.87s1.62,5.05,3.18,5.7c-3.56,3.34.53,14.29,11.3,13.35,15.77-1.38,40.22-31.11,40.22-31.11S213,194.05,202.15,205.34Z" style="fill: rgb(64, 123, 255); transform-origin: 193.696px 230.12px 0px;" id="el7bsagpb9v4" class="animable"></path><g id="elvdwxpng61q"><path d="M213.23,216.78a11.4,11.4,0,0,1,3.31-3.55,84.67,84.67,0,0,1,4.55,12.91s-4.93,6-11.79,12.73C209.43,232.45,210.16,222.65,213.23,216.78Z" style="opacity: 0.1; transform-origin: 215.195px 226.05px 0px;" class="animable"></path></g><path d="M169.57,243.9c-4.53,2.68-7.34,4.83-6.67,6.72s4.38,2.8,7.92-.42C171.23,245.13,169.57,243.9,169.57,243.9Z" style="fill: rgb(64, 123, 255); transform-origin: 166.843px 248.115px 0px;" id="el9l1hl25j0pi" class="animable"></path><path d="M171,248.93c-3.2,4-5,6.92-3.74,8.41s4.94,1,7.05-3.12C173,249.47,171,248.93,171,248.93Z" style="fill: rgb(64, 123, 255); transform-origin: 170.583px 253.519px 0px;" id="ely0xqvyec0ej" class="animable"></path><path d="M173.28,254.64c-.75,3.55-.88,6,.78,6.46s4.34-1.06,4.16-4.34C175,254.31,173.28,254.64,173.28,254.64Z" style="fill: rgb(64, 123, 255); transform-origin: 175.489px 257.903px 0px;" id="els7pbnuc4ip" class="animable"></path><g id="elnkgenmz2r7e"><path d="M260.73,253.21l0-.06-13.3-1c-.27,5.73,6.4,9.36,15.36,7.82Z" style="opacity: 0.1; transform-origin: 255.106px 256.237px 0px;" class="animable"></path></g><path d="M263.19,184.37l-27.44,11.75-27.43,11.75s2.92,35.46,11.92,47.61,26.38,8.41,41.73,1.83,30-16.57,27.46-31.47S263.19,184.37,263.19,184.37Z" style="fill: rgb(64, 123, 255); transform-origin: 249.019px 223.903px 0px;" id="elrvgkencomqn" class="animable"></path><g id="elbb6zku1vw6e"><path d="M251.25,191l-14.94,6.4-14.93,6.4c.22-2.91-5.88,24.16,4.52,38.59,6.78,9.4,19.44,6.82,30.57,2.05s21.72-12.15,19.59-23.54C272.8,203.43,249,189.18,251.25,191Z" style="fill: rgb(255, 255, 255); opacity: 0.2; transform-origin: 248.068px 219.787px 0px;" class="animable"></path></g><g id="eln546cq7g5x"><path d="M246.5,195.22l-10,4.26-9.95,4.27c.07-2.1-3.38,17.37,4,28.09,4.83,7,13.34,5.44,20.76,2.26s14.42-8.27,12.69-16.59C261.41,204.76,244.92,193.83,246.5,195.22Z" style="fill: rgb(255, 255, 255); opacity: 0.2; transform-origin: 245.035px 215.946px 0px;" class="animable"></path></g><g id="elwkvnoqczqy"><ellipse cx="174.74" cy="248.93" rx="3.69" ry="4.77" style="fill: rgb(255, 255, 255); opacity: 0.2; transform-origin: 174.74px 248.93px 0px; transform: rotate(-21.86deg);" class="animable"></ellipse></g><g id="elbnpyivbbp2f"><path d="M319.48,185.84c.19,2.63-1.3,4.88-3.33,5s-3.84-1.86-4-4.48,1.3-4.88,3.33-5S319.29,183.22,319.48,185.84Z" style="fill: rgb(255, 255, 255); opacity: 0.2; transform-origin: 315.817px 186.1px 0px;" class="animable"></path></g><path d="M175.69,120c-39.87-28.22-101.13-10.91-105.94-.25-5.11,11.35,50.37,41.92,64,71.46C153.65,154.24,175.69,120,175.69,120Z" style="fill: rgb(38, 50, 56); transform-origin: 122.554px 147.93px 0px;" id="el5gaxt6y9idk" class="animable"></path><g id="elsb2wvlsex0e"><path d="M161,131.57c-31.56-22-76.06-12.1-78.94-4.6-3.07,8,40.28,32.35,52.39,54.25C146.8,155.37,161,131.57,161,131.57Z" style="fill: rgb(64, 123, 255); opacity: 0.5; transform-origin: 121.452px 149.671px 0px;" class="animable"></path></g><path d="M164.93,126.23c-8.94.6-16.51,3.6-23.18,10.64a18.31,18.31,0,0,1,17.64,3.65Z" style="fill: rgb(38, 50, 56); transform-origin: 153.34px 133.375px 0px;" id="elr3squk0ozib" class="animable"></path><path d="M223.4,99.55c19.16-60.46,87.4-60.7,101-51.55,10.33,7-33.66,34.93-21.87,75.25C262.85,109.67,223.4,99.55,223.4,99.55Z" style="fill: rgb(38, 50, 56); transform-origin: 274.693px 83.444px 0px;" id="el7022ug7484" class="animable"></path><g id="el3fha5x2driu"><path d="M241.43,98.24c16-35,53.32-49,70.75-45.87,16.48,2.94-32.76,41.37-22.7,75.2C265.7,111.57,241.43,98.24,241.43,98.24Z" style="fill: rgb(64, 123, 255); opacity: 0.5; transform-origin: 278.507px 89.757px 0px;" class="animable"></path></g><path d="M240.34,92.84a26.56,26.56,0,0,1,20.33-2.07,14.65,14.65,0,0,0-10.7,9.68Z" style="fill: rgb(38, 50, 56); transform-origin: 250.505px 95.0424px 0px;" id="ely6etzhlnk9" class="animable"></path><path d="M241.17,90a21.2,21.2,0,0,1,15.26-5.7,11.69,11.69,0,0,0-6.3,9.63Z" style="fill: rgb(38, 50, 56); transform-origin: 248.8px 89.1078px 0px;" id="el4r38e7v7jub" class="animable"></path><path d="M314.33,126.34c10.08,23.52-26.28,52-76.9,73.69S141.11,228.4,131,204.87s14.24-80.11,64.86-101.8S304.25,102.81,314.33,126.34Z" style="fill: rgb(64, 123, 255); transform-origin: 222.382px 156.878px 0px;" id="elwffuury4ky" class="animable"></path><g id="elamo9n21kx9"><path d="M294.35,128.58c9.34,21.81-19.14,46.81-60,64.31s-78.59,20.87-87.93-.95,13.24-60.57,54.08-78.06S285,106.76,294.35,128.58Z" style="opacity: 0.1; transform-origin: 220.228px 156.112px 0px;" class="animable"></path></g><path d="M212.17,160.37c-.88-2.06,1.81-4.42,5.66-6.08s7.43-2,8.31.09-.47,7.54-4.33,9.2S213.05,162.43,212.17,160.37Z" style="fill: rgb(38, 50, 56); transform-origin: 219.2px 158.505px 0px;" id="elrgmse4olq3r" class="animable"></path><g id="ellbyb8245w4q"><path d="M220.34,178.74c-.59-1.4,2.24-3.43,6.1-5.08s7.28-2.3,7.87-.91-1.33,5.53-5.18,7.18S220.94,180.13,220.34,178.74Z" style="opacity: 0.3; transform-origin: 227.339px 176.329px 0px;" class="animable"></path></g><g id="elfigi3fv8k2"><path d="M148.91,161.77c5.51-15.78,18.1-27.49,30.94-30.42,21.65-4.94,28,22.17,17.54,40.86-11.68,20.92-37.48,17.73-40,8.16C153.76,186.74,139,190.07,148.91,161.77Z" style="fill: rgb(255, 255, 255); opacity: 0.4; transform-origin: 173.93px 159.28px 0px;" class="animable"></path></g><path d="M197.4,144s-1.47,19.21-11.61,26-25.12-1.53-25.12-1.53,1.47-19.2,11.61-26S197.4,144,197.4,144Z" style="fill: rgb(255, 255, 255); transform-origin: 179.035px 156.233px 0px;" id="elscp3fr8xz5f" class="animable"></path><path d="M160.67,168.37a43.31,43.31,0,0,1,2-13.88,31.08,31.08,0,0,1,2.86-6.58,20.46,20.46,0,0,1,4.71-5.65,15.72,15.72,0,0,1,6.74-3.21,20.18,20.18,0,0,1,7.3-.2,31.45,31.45,0,0,1,13.1,5.1,47.32,47.32,0,0,0-13.3-3,20.63,20.63,0,0,0-6.5.6,13.34,13.34,0,0,0-5.62,2.82,18.76,18.76,0,0,0-4.23,4.87l-.46.69-.41.73c-.26.49-.55,1-.8,1.47-.47,1-1,2-1.39,3.07A80.81,80.81,0,0,0,160.67,168.37Z" style="fill: rgb(38, 50, 56); transform-origin: 179.021px 153.49px 0px;" id="el2h76fxank99" class="animable"></path><path d="M224.45,132.36s14.92,12.19,26.79,9.5,16.22-19.24,16.22-19.24-14.91-12.19-26.79-9.5S224.45,132.36,224.45,132.36Z" style="fill: rgb(255, 255, 255); transform-origin: 245.955px 127.49px 0px;" id="el2blu2cljlfe" class="animable"></path><path d="M267.46,122.62a81.64,81.64,0,0,0-12.29-6.17c-1-.42-2.13-.74-3.19-1.1-.53-.17-1.08-.29-1.62-.44l-.8-.21-.82-.14a19,19,0,0,0-6.44-.3,13.52,13.52,0,0,0-5.92,2.13,20.35,20.35,0,0,0-4.91,4.29,46.93,46.93,0,0,0-7,11.68,31.35,31.35,0,0,1,5.34-13,20.29,20.29,0,0,1,5.18-5.15,15.71,15.71,0,0,1,7-2.66,20.44,20.44,0,0,1,7.33.49A31,31,0,0,1,256,114.5,43.44,43.44,0,0,1,267.46,122.62Z" style="fill: rgb(38, 50, 56); transform-origin: 245.965px 121.889px 0px;" id="elu6ufw8gffgf" class="animable"></path><g id="el3l1vw6xrkev"><circle cx="185.31" cy="156" r="10.83" style="fill: rgb(38, 50, 56); transform-origin: 185.31px 156px 0px; transform: rotate(-13.67deg);" class="animable"></circle></g><path d="M176.61,156.65a4.56,4.56,0,1,0,2.39-6A4.56,4.56,0,0,0,176.61,156.65Z" style="fill: rgb(255, 255, 255); transform-origin: 180.797px 154.841px 0px;" id="el5hh53srygps" class="animable"></path><g id="eltwxf050lci8"><circle cx="241.1" cy="132.09" r="10.83" style="fill: rgb(38, 50, 56); transform-origin: 241.1px 132.09px 0px; transform: rotate(-68.19deg);" class="animable"></circle></g><path d="M232.4,132.74a4.56,4.56,0,1,0,2.39-6A4.55,4.55,0,0,0,232.4,132.74Z" style="fill: rgb(255, 255, 255); transform-origin: 236.585px 130.931px 0px;" id="elx9ysmqbtu5" class="animable"></path><path d="M186.9,156.67a1.82,1.82,0,1,0,.95-2.4A1.83,1.83,0,0,0,186.9,156.67Z" style="fill: rgb(255, 255, 255); transform-origin: 188.57px 155.942px 0px;" id="eltq6jivx7wz" class="animable"></path><path d="M242.69,132.76a1.82,1.82,0,1,0,1-2.39A1.81,1.81,0,0,0,242.69,132.76Z" style="fill: rgb(255, 255, 255); transform-origin: 244.368px 132.058px 0px;" id="el468uwib5qh8" class="animable"></path><path d="M236.88,166.87c-.55.35-1.1.71-1.67,1s-1.2.57-1.83.8a12.69,12.69,0,0,1-4,.71,10.53,10.53,0,0,1-4.07-.88,9.54,9.54,0,0,1-3.43-2.55l1.63-.7a9.71,9.71,0,0,1-.52,4.25,10.52,10.52,0,0,1-2.17,3.55,12.42,12.42,0,0,1-3.27,2.4,19.39,19.39,0,0,1-1.84.77c-.64.19-1.28.35-1.91.5.57-.34,1.14-.65,1.7-1s1.08-.67,1.58-1.07a14.32,14.32,0,0,0,2.65-2.56,10.24,10.24,0,0,0,1.62-3.17,9.51,9.51,0,0,0,.36-1.73,7.25,7.25,0,0,0,0-1.68.92.92,0,0,1,.78-1,.94.94,0,0,1,.85.34,8.46,8.46,0,0,0,1.21,1.17,11,11,0,0,0,1.5.92,10.45,10.45,0,0,0,3.41,1,13.91,13.91,0,0,0,3.69-.16c.63-.08,1.24-.28,1.87-.4S236.25,167.05,236.88,166.87Z" style="fill: rgb(38, 50, 56); transform-origin: 225.34px 170.611px 0px;" id="elc5nobpuefr4" class="animable"></path><path d="M222.61,166.35a.93.93,0,0,1-.84-.55L219,159.29a.91.91,0,0,1,.48-1.19.9.9,0,0,1,1.2.48l2.79,6.5a.91.91,0,0,1-.84,1.27Z" style="fill: rgb(38, 50, 56); transform-origin: 221.236px 162.186px 0px;" id="elp40wywg7jh" class="animable"></path><path d="M131.72,180.23c-8.11,3.81-14,11.91-15.47,21.5,7.16-8.74,15.51-6.17,15.51-6.17Z" style="fill: rgb(64, 123, 255); transform-origin: 124.005px 190.98px 0px;" id="elb2cgpth2ep9" class="animable"></path><path d="M132.55,203.86A21.62,21.62,0,0,0,134,224c-.08-8.6,6.06-11.16,6.06-11.16Z" style="fill: rgb(64, 123, 255); transform-origin: 135.392px 213.93px 0px;" id="el7c67qzxec5g" class="animable"></path><path d="M132.08,190.66c-8.17,6.1-12.85,16.47-12.36,27.51,6-11.39,15.9-10.42,15.9-10.42Z" style="fill: rgb(64, 123, 255); transform-origin: 127.653px 204.415px 0px;" id="el8r4xegw283" class="animable"></path><path d="M296,109.84c8.35-3.24,18.25-1.88,26.24,3.63-11.27-.84-15.17,7-15.17,7Z" style="fill: rgb(64, 123, 255); transform-origin: 309.12px 114.289px 0px;" id="el1h1s6esf7yp" class="animable"></path><path d="M309.86,126.34c6.73-1.09,14.07-.24,18.57,4.14a23.44,23.44,0,0,0-15.1,5.5Z" style="fill: rgb(64, 123, 255); transform-origin: 319.145px 130.945px 0px;" id="ely77en099tz" class="animable"></path><path d="M307.61,125.36c6.11,3,11.57,8,12.67,14.19a23.41,23.41,0,0,0-15.48-4.34Z" style="fill: rgb(64, 123, 255); transform-origin: 312.54px 132.455px 0px;" id="eln3vsuikju5a" class="animable"></path><path d="M303.32,117.3c10.05-1.71,20.78,2.06,28.44,10-12.38-3.51-18.51,4.32-18.51,4.32Z" style="fill: rgb(64, 123, 255); transform-origin: 317.54px 124.257px 0px;" id="elgaxiz0hta2q" class="animable"></path><path d="M190,107.53c-.38-5.66,2.35-10.53,9.11-15.56-1.42,8.08,4.43,10.1,4.43,10.1Z" style="fill: rgb(64, 123, 255); transform-origin: 196.753px 99.75px 0px;" id="elmn8imat04x" class="animable"></path><path d="M197.38,104.38c1.34-6.58,8.08-13,17.89-17.13-7,7.54-1.36,12.22-1.36,12.22Z" style="fill: rgb(64, 123, 255); transform-origin: 206.325px 95.815px 0px;" id="elz7x91bdyesb" class="animable"></path><path d="M141.59,222.55a.49.49,0,0,1-.25-.08.45.45,0,0,1-.12-.63c26.51-39.62,74.75-55.25,75.23-55.4a.47.47,0,0,1,.58.3.46.46,0,0,1-.3.57c-.48.15-48.42,15.69-74.76,55A.43.43,0,0,1,141.59,222.55Z" style="fill: rgb(38, 50, 56); transform-origin: 179.095px 194.485px 0px;" id="el7egm5dymzeh" class="animable"></path><path d="M148.89,247.51a.4.4,0,0,1-.15,0,.46.46,0,0,1-.29-.58c18.3-53.45,66.2-76.61,66.68-76.83a.45.45,0,0,1,.6.21.45.45,0,0,1-.21.61c-.48.23-48,23.23-66.2,76.31A.47.47,0,0,1,148.89,247.51Z" style="fill: rgb(38, 50, 56); transform-origin: 182.103px 208.786px 0px;" id="el3vpufe8e08w" class="animable"></path><path d="M227.8,162.53a.43.43,0,0,1-.39-.23.44.44,0,0,1,.16-.62c.44-.26,44.51-25.33,91.65-18.19a.44.44,0,0,1,.38.51.48.48,0,0,1-.52.39c-46.81-7.1-90.61,17.82-91,18.08A.46.46,0,0,1,227.8,162.53Z" style="fill: rgb(38, 50, 56); transform-origin: 273.474px 152.372px 0px;" id="eloc91yjo7cne" class="animable"></path><path d="M322.38,165.89a.32.32,0,0,1-.14,0c-55.8-18-90.41-2-90.76-1.82a.45.45,0,1,1-.39-.82c.34-.17,35.25-16.36,91.43,1.77a.47.47,0,0,1,.29.58A.45.45,0,0,1,322.38,165.89Z" style="fill: rgb(38, 50, 56); transform-origin: 276.831px 161.166px 0px;" id="eljpsojucheu" class="animable"></path></g><g id="freepik--ball-of-yarn--inject-76" style="transform-origin: 230.59px 394.712px 0px;" class="animable"><g id="elgss0v8zvltf"><circle cx="202.29" cy="394.69" r="22.97" style="fill: rgb(64, 123, 255); transform-origin: 202.29px 394.69px 0px; transform: rotate(-47.2deg);" class="animable"></circle></g><path d="M266.75,418.62c-11.38,0-15.4-4.31-19.28-8.47a33.43,33.43,0,0,0-4.21-4c-5.82-4.44-15-6.47-19.63-4.34a1,1,0,0,1-.81-1.75c5.3-2.43,15.19-.34,21.61,4.55a36.26,36.26,0,0,1,4.46,4.25c3.76,4.05,7.32,7.87,17.86,7.87a14.25,14.25,0,0,0,12.74-7.16,11.52,11.52,0,0,0,.15-11.64c-2.39-3.85-7.31-5.81-13.87-5.5a1,1,0,1,1-.09-1.93c7.29-.33,12.83,1.94,15.6,6.41a13.48,13.48,0,0,1-.1,13.6A16.15,16.15,0,0,1,266.75,418.62Z" style="fill: rgb(64, 123, 255); transform-origin: 252.768px 404.547px 0px;" id="elt5hivvkztms" class="animable"></path><path d="M212,412.2a51,51,0,0,1-32.91-12.48,1,1,0,0,1,1.28-1.44c8,7.14,22.28,13.9,38.21,11.5a1,1,0,1,1,.29,1.91A46.26,46.26,0,0,1,212,412.2Z" style="fill: rgb(64, 123, 255); transform-origin: 199.456px 405.189px 0px;" id="ellnorj23enin" class="animable"></path><path d="M209.48,415.06c-11.79,0-21.86-4.64-30.65-14.1a1,1,0,0,1,0-1.36,1,1,0,0,1,1.37,0c9.73,10.48,21.1,14.77,34.75,13.15a1,1,0,1,1,.23,1.91A47.29,47.29,0,0,1,209.48,415.06Z" style="fill: rgb(64, 123, 255); transform-origin: 197.45px 407.194px 0px;" id="elnb000ggr3ze" class="animable"></path><path d="M192.06,416.22a1,1,0,0,1-1-.9c-.84-11.28,3.05-29.24,13.61-43.93a1,1,0,0,1,1.57,1.12C196,386.82,192.21,404.25,193,415.18a1,1,0,0,1-.89,1Z" style="fill: rgb(64, 123, 255); transform-origin: 198.625px 393.693px 0px;" id="elv2m39k5y1y" class="animable"></path><path d="M182.47,407.27a1,1,0,0,1-.52-.15,1,1,0,0,1-.3-1.33c3.36-5.31,15.84-23.12,35.4-29.37a1,1,0,0,1,1.21.62,1,1,0,0,1-.62,1.21c-18.94,6.06-31.09,23.4-34.36,28.57A1,1,0,0,1,182.47,407.27Z" style="fill: rgb(64, 123, 255); transform-origin: 199.906px 391.826px 0px;" id="eldz8punhrh0b" class="animable"></path><path d="M182.47,407.27a.92.92,0,0,1-.36-.07,1,1,0,0,1-.54-1.25,55.26,55.26,0,0,1,33-31.36,1,1,0,0,1,.64,1.82,53.33,53.33,0,0,0-31.88,30.26A1,1,0,0,1,182.47,407.27Z" style="fill: rgb(64, 123, 255); transform-origin: 198.577px 390.929px 0px;" id="el8ula07p2hb9" class="animable"></path><path d="M189.21,414.54a1,1,0,0,1-1-.86c-2.42-20.84,4.42-32.76,12.18-42.53a1,1,0,0,1,1.35-.16,1,1,0,0,1,.16,1.36c-7.5,9.45-14.11,21-11.77,41.11a1,1,0,0,1-.85,1.07Z" style="fill: rgb(64, 123, 255); transform-origin: 194.906px 392.669px 0px;" id="el3w6ny4xmetf" class="animable"></path><path d="M186.53,412.36a1,1,0,0,1-.93-.7c-3-11.05-.77-28.33,11.47-40.18a1,1,0,0,1,1.36,0,1,1,0,0,1,0,1.37c-11.15,10.79-13.95,27.42-10.95,38.27a1,1,0,0,1-.67,1.19Z" style="fill: rgb(64, 123, 255); transform-origin: 191.553px 391.787px 0px;" id="elfaq5hd29tre" class="animable"></path><path d="M225,398.86a1,1,0,0,1-.56-.18c-14.3-10.29-31.74-14.08-42.67-13.26a1,1,0,0,1-.14-1.93c11.28-.83,29.24,3.05,43.94,13.62a1,1,0,0,1-.57,1.75Z" style="fill: rgb(64, 123, 255); transform-origin: 203.433px 391.121px 0px;" id="el0z8k5c8gid1h" class="animable"></path><path d="M225.2,396.19a.88.88,0,0,1-.39-.08c-12.82-5.69-32.22-6.44-45.12-1.76a1,1,0,1,1-.66-1.81c13.32-4.84,33.33-4.06,46.56,1.81a1,1,0,0,1,.49,1.27A1,1,0,0,1,225.2,396.19Z" style="fill: rgb(64, 123, 255); transform-origin: 202.13px 392.78px 0px;" id="ely38ie4g7bce" class="animable"></path><path d="M225.16,393.49a1,1,0,0,1-.71-.31c-9.51-10.34-21.83-14-40-11.91a1,1,0,1,1-.23-1.91c18.56-2.16,31.78,1.82,41.61,12.52a1,1,0,0,1-.71,1.61Z" style="fill: rgb(64, 123, 255); transform-origin: 204.552px 386.142px 0px;" id="elkuh91zp05y" class="animable"></path><path d="M224.44,389.57a1,1,0,0,1-.68-.29c-11.89-11.86-28.66-13.57-36.25-11a1,1,0,0,1-.62-1.83c8.05-2.73,25.77-1,38.23,11.46a1,1,0,0,1,0,1.36A1,1,0,0,1,224.44,389.57Z" style="fill: rgb(64, 123, 255); transform-origin: 205.916px 382.453px 0px;" id="el5za96jrn9tx" class="animable"></path><path d="M220,410.31a.84.84,0,0,1-.27,0c-23-6.81-39.91-22.27-40.07-22.43a1,1,0,0,1,1.3-1.42c.17.16,16.77,15.32,39.32,22a1,1,0,0,1-.28,1.89Z" style="fill: rgb(64, 123, 255); transform-origin: 200.179px 398.351px 0px;" id="elom3sewjxfo" class="animable"></path><path d="M220.46,409.72a1,1,0,0,1-.38-.08,255.59,255.59,0,0,1-39.84-22.25,1,1,0,1,1,1.11-1.57,253.23,253.23,0,0,0,39.49,22.05,1,1,0,0,1-.38,1.85Z" style="fill: rgb(64, 123, 255); transform-origin: 200.449px 397.583px 0px;" id="el1u821i2tvti" class="animable"></path><path d="M221.31,408.53a.91.91,0,0,1-.45-.11c-19.67-10.58-40.29-20.85-40.49-20.95a1,1,0,0,1,.85-1.73c.21.1,20.86,10.39,40.55,21a1,1,0,0,1-.46,1.81Z" style="fill: rgb(64, 123, 255); transform-origin: 201.114px 397.136px 0px;" id="elgqyzgvwtfs6" class="animable"></path><path d="M222,407.47a.92.92,0,0,1-.59-.2c-17.86-14-40.31-20.5-40.54-20.56a1,1,0,0,1,.53-1.86c.23.07,23,6.65,41.2,20.9a1,1,0,0,1,.16,1.35A.94.94,0,0,1,222,407.47Z" style="fill: rgb(64, 123, 255); transform-origin: 201.666px 396.16px 0px;" id="ellvcgt9zqns" class="animable"></path><path d="M223.84,403.59a1,1,0,0,1-.61-.21c-16.36-13.44-42-16.61-42.22-16.64a1,1,0,0,1,.23-1.92c.26,0,26.41,3.27,43.22,17.07a1,1,0,0,1,.13,1.35A1,1,0,0,1,223.84,403.59Z" style="fill: rgb(64, 123, 255); transform-origin: 202.586px 394.205px 0px;" id="elq3fpoxj92o" class="animable"></path><path d="M193.69,417a1,1,0,0,1-.56-1.74c18.23-13.19,28.64-31.49,28.74-31.67a1,1,0,1,1,1.68.95c-.1.18-10.72,18.85-29.29,32.28A1,1,0,0,1,193.69,417Z" style="fill: rgb(64, 123, 255); transform-origin: 208.318px 399.918px 0px;" id="el0aea2f2995bh" class="animable"></path><g id="eluw9toh8sp4b"><g style="opacity: 0.3; transform-origin: 202.13px 393.899px 0px;" class="animable"><path d="M212,412.2a51,51,0,0,1-32.91-12.48,1,1,0,0,1,1.28-1.44c8,7.14,22.28,13.9,38.21,11.5a1,1,0,1,1,.29,1.91A46.26,46.26,0,0,1,212,412.2Z" id="el6sls4qd3sas" style="transform-origin: 199.456px 405.189px 0px;" class="animable"></path><path d="M209.48,415.06c-11.79,0-21.86-4.64-30.65-14.1a1,1,0,0,1,0-1.36,1,1,0,0,1,1.37,0c9.73,10.48,21.1,14.77,34.75,13.15a1,1,0,1,1,.23,1.91A47.29,47.29,0,0,1,209.48,415.06Z" id="elihdscz3o62o" style="transform-origin: 197.45px 407.194px 0px;" class="animable"></path><path d="M192.06,416.22a1,1,0,0,1-1-.9c-.84-11.28,3.05-29.24,13.61-43.93a1,1,0,0,1,1.57,1.12C196,386.82,192.21,404.25,193,415.18a1,1,0,0,1-.89,1Z" id="el8wgn9auaiib" style="transform-origin: 198.625px 393.693px 0px;" class="animable"></path><path d="M182.47,407.27a1,1,0,0,1-.52-.15,1,1,0,0,1-.3-1.33c3.36-5.31,15.84-23.12,35.4-29.37a1,1,0,0,1,1.21.62,1,1,0,0,1-.62,1.21c-18.94,6.06-31.09,23.4-34.36,28.57A1,1,0,0,1,182.47,407.27Z" id="elhbownxiw9tf" style="transform-origin: 199.906px 391.826px 0px;" class="animable"></path><path d="M182.47,407.27a.92.92,0,0,1-.36-.07,1,1,0,0,1-.54-1.25,55.26,55.26,0,0,1,33-31.36,1,1,0,0,1,.64,1.82,53.33,53.33,0,0,0-31.88,30.26A1,1,0,0,1,182.47,407.27Z" id="eldaskmlig5bu" style="transform-origin: 198.577px 390.929px 0px;" class="animable"></path><path d="M189.21,414.54a1,1,0,0,1-1-.86c-2.42-20.84,4.42-32.76,12.18-42.53a1,1,0,0,1,1.35-.16,1,1,0,0,1,.16,1.36c-7.5,9.45-14.11,21-11.77,41.11a1,1,0,0,1-.85,1.07Z" id="elwjpjqt7wtkb" style="transform-origin: 194.906px 392.669px 0px;" class="animable"></path><path d="M186.53,412.36a1,1,0,0,1-.93-.7c-3-11.05-.77-28.33,11.47-40.18a1,1,0,0,1,1.36,0,1,1,0,0,1,0,1.37c-11.15,10.79-13.95,27.42-10.95,38.27a1,1,0,0,1-.67,1.19Z" id="elu8xriqf0svo" style="transform-origin: 191.553px 391.787px 0px;" class="animable"></path><path d="M225,398.86a1,1,0,0,1-.56-.18c-14.3-10.29-31.74-14.08-42.67-13.26a1,1,0,0,1-.14-1.93c11.28-.83,29.24,3.05,43.94,13.62a1,1,0,0,1-.57,1.75Z" id="el1qx3dfnopju" style="transform-origin: 203.433px 391.121px 0px;" class="animable"></path><path d="M225.2,396.19a.88.88,0,0,1-.39-.08c-12.82-5.69-32.22-6.44-45.12-1.76a1,1,0,1,1-.66-1.81c13.32-4.84,33.33-4.06,46.56,1.81a1,1,0,0,1,.49,1.27A1,1,0,0,1,225.2,396.19Z" id="el4ijh5ajpvxo" style="transform-origin: 202.13px 392.78px 0px;" class="animable"></path><path d="M225.16,393.49a1,1,0,0,1-.71-.31c-9.51-10.34-21.83-14-40-11.91a1,1,0,1,1-.23-1.91c18.56-2.16,31.78,1.82,41.61,12.52a1,1,0,0,1-.71,1.61Z" id="el0t6txkn7pqv" style="transform-origin: 204.552px 386.142px 0px;" class="animable"></path><path d="M224.44,389.57a1,1,0,0,1-.68-.29c-11.89-11.86-28.66-13.57-36.25-11a1,1,0,0,1-.62-1.83c8.05-2.73,25.77-1,38.23,11.46a1,1,0,0,1,0,1.36A1,1,0,0,1,224.44,389.57Z" id="el673uo56j2xn" style="transform-origin: 205.916px 382.453px 0px;" class="animable"></path><path d="M220,410.31a.84.84,0,0,1-.27,0c-23-6.81-39.91-22.27-40.07-22.43a1,1,0,0,1,1.3-1.42c.17.16,16.77,15.32,39.32,22a1,1,0,0,1-.28,1.89Z" id="elq49iog3zaai" style="transform-origin: 200.179px 398.351px 0px;" class="animable"></path><path d="M220.46,409.72a1,1,0,0,1-.38-.08,255.59,255.59,0,0,1-39.84-22.25,1,1,0,1,1,1.11-1.57,253.23,253.23,0,0,0,39.49,22.05,1,1,0,0,1-.38,1.85Z" id="elazifq4e57w9" style="transform-origin: 200.449px 397.583px 0px;" class="animable"></path><path d="M221.31,408.53a.91.91,0,0,1-.45-.11c-19.67-10.58-40.29-20.85-40.49-20.95a1,1,0,0,1,.85-1.73c.21.1,20.86,10.39,40.55,21a1,1,0,0,1-.46,1.81Z" id="elt1ew2zrxwu" style="transform-origin: 201.114px 397.136px 0px;" class="animable"></path><path d="M222,407.47a.92.92,0,0,1-.59-.2c-17.86-14-40.31-20.5-40.54-20.56a1,1,0,0,1,.53-1.86c.23.07,23,6.65,41.2,20.9a1,1,0,0,1,.16,1.35A.94.94,0,0,1,222,407.47Z" id="ellrbx27l3cke" style="transform-origin: 201.666px 396.16px 0px;" class="animable"></path><path d="M223.84,403.59a1,1,0,0,1-.61-.21c-16.36-13.44-42-16.61-42.22-16.64a1,1,0,0,1,.23-1.92c.26,0,26.41,3.27,43.22,17.07a1,1,0,0,1,.13,1.35A1,1,0,0,1,223.84,403.59Z" id="eloxhz75fcxdr" style="transform-origin: 202.586px 394.205px 0px;" class="animable"></path><path d="M193.69,417a1,1,0,0,1-.56-1.74c18.23-13.19,28.64-31.49,28.74-31.67a1,1,0,1,1,1.68.95c-.1.18-10.72,18.85-29.29,32.28A1,1,0,0,1,193.69,417Z" id="eldkfs95t5mxi" style="transform-origin: 208.318px 399.918px 0px;" class="animable"></path></g></g></g><defs>     <filter id="active" height="200%">         <feMorphology in="SourceAlpha" result="DILATED" operator="dilate" radius="2"></feMorphology>                <feFlood flood-color="#32DFEC" flood-opacity="1" result="PINK"></feFlood>        <feComposite in="PINK" in2="DILATED" operator="in" result="OUTLINE"></feComposite>        <feMerge>            <feMergeNode in="OUTLINE"></feMergeNode>            <feMergeNode in="SourceGraphic"></feMergeNode>        </feMerge>    </filter>    <filter id="hover" height="200%">        <feMorphology in="SourceAlpha" result="DILATED" operator="dilate" radius="2"></feMorphology>                <feFlood flood-color="#ff0000" flood-opacity="0.5" result="PINK"></feFlood>        <feComposite in="PINK" in2="DILATED" operator="in" result="OUTLINE"></feComposite>        <feMerge>            <feMergeNode in="OUTLINE"></feMergeNode>            <feMergeNode in="SourceGraphic"></feMergeNode>        </feMerge>            <feColorMatrix type="matrix" values="0   0   0   0   0                0   1   0   0   0                0   0   0   0   0                0   0   0   1   0 "></feColorMatrix>    </filter></defs></svg>
